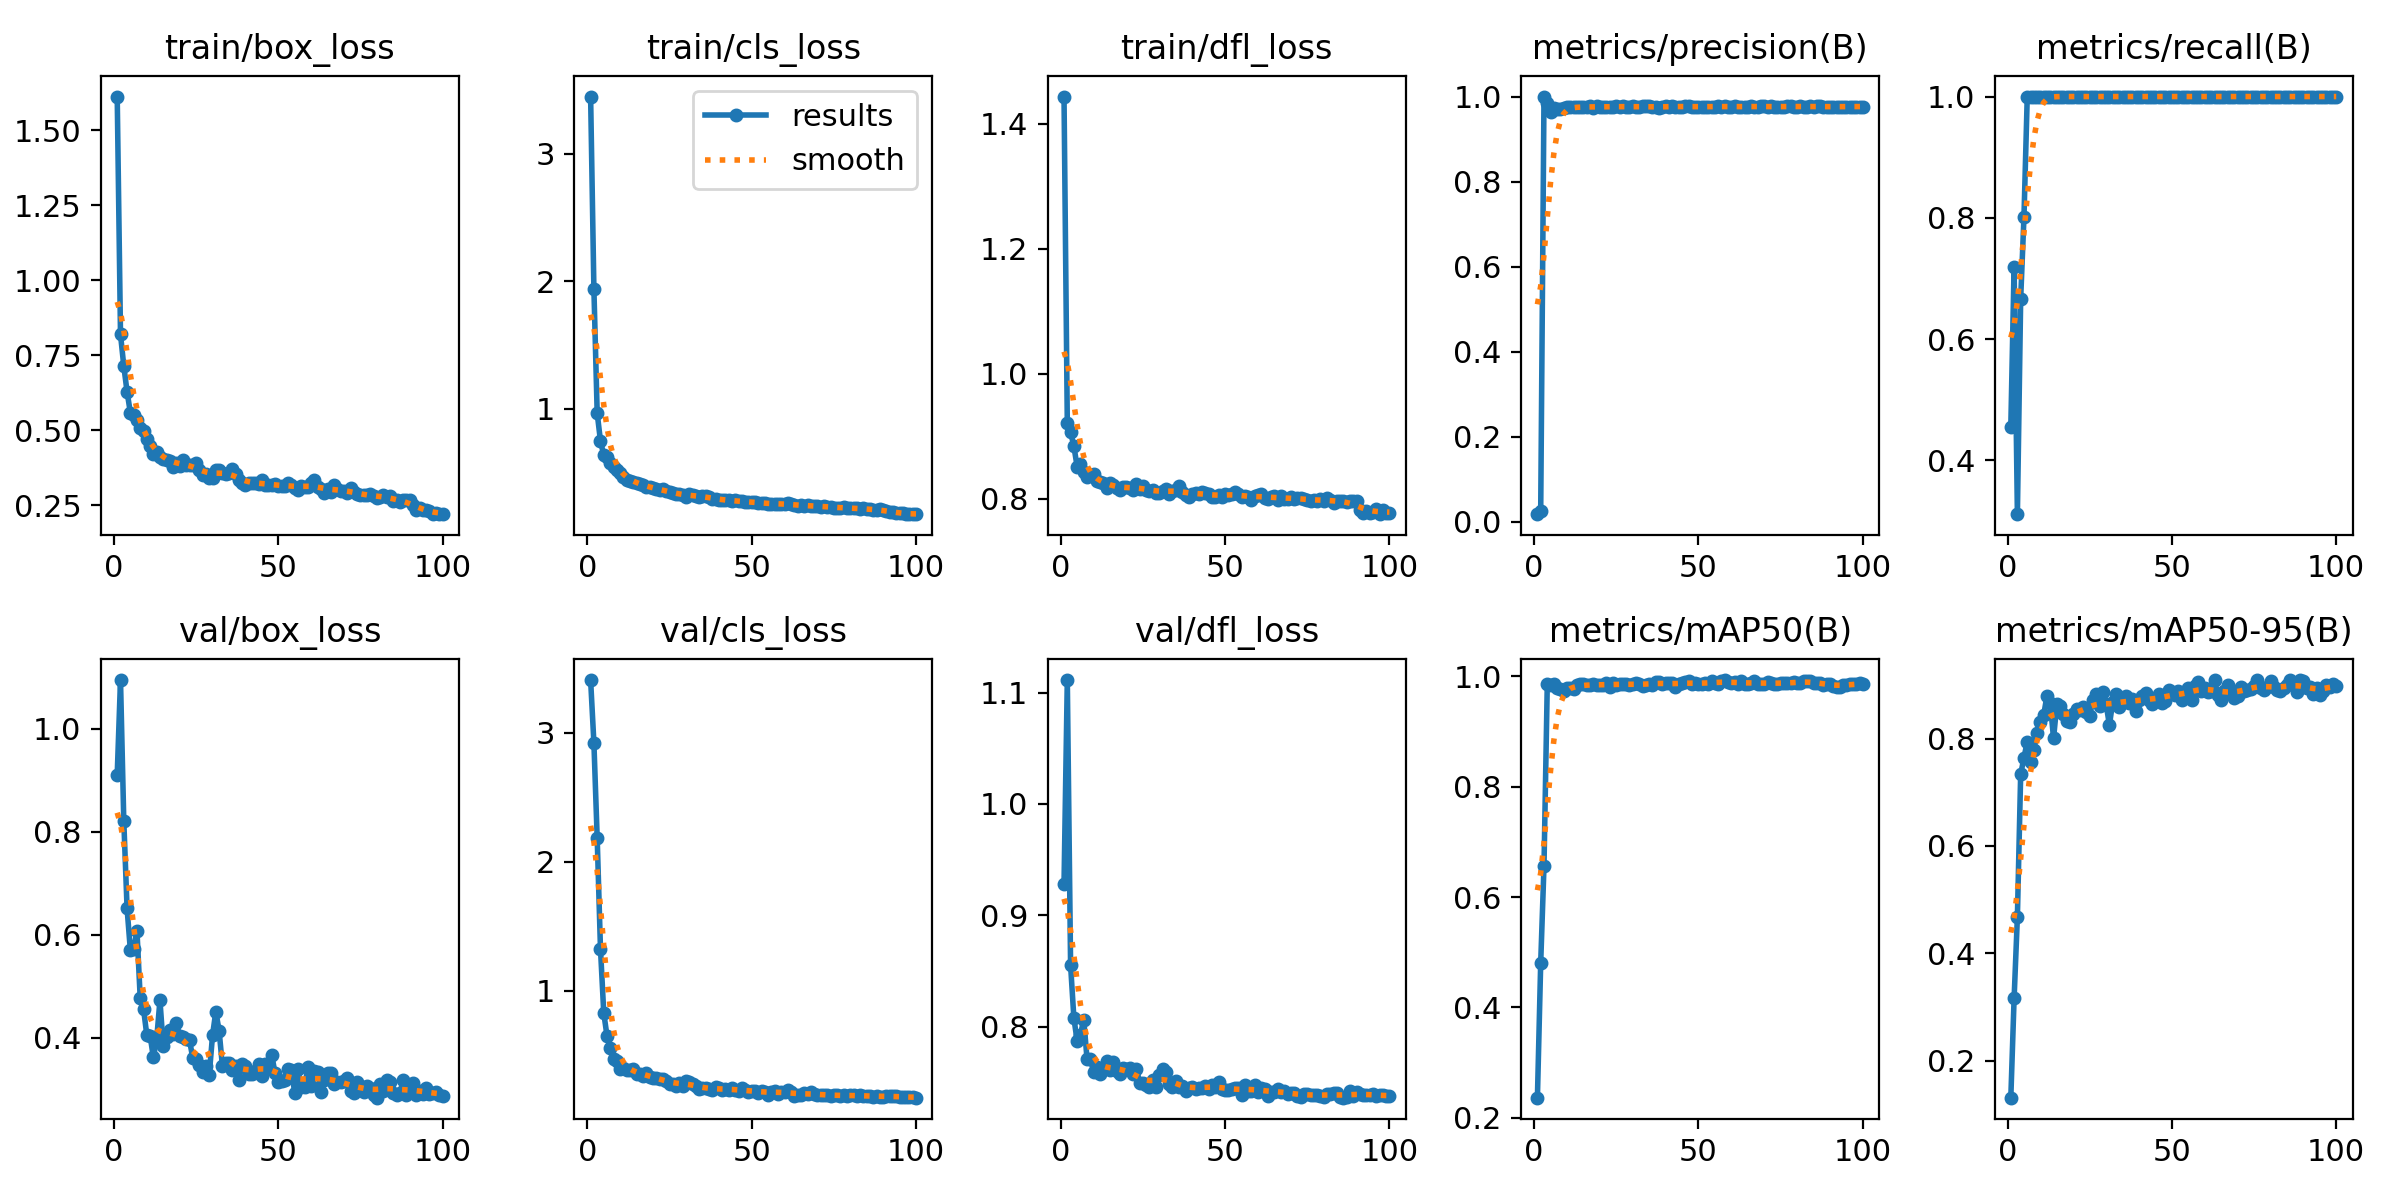

The table this chart was drawn from, first rows:
epoch, time, train/box_loss, train/cls_loss, train/dfl_loss, metrics/precision(B), metrics/recall(B), metrics/mAP50(B), metrics/mAP50-95(B), val/box_loss, val/cls_loss, val/dfl_loss, lr/pg0, lr/pg1, lr/pg2
1, 28.42, 1.613, 3.451, 1.444, 0.01818, 0.4556, 0.2365, 0.1308, 0.9115, 3.407, 0.928, 0.0002715, 0.0002715, 0.0002715
2, 55.38, 0.8194, 1.938, 0.9219, 0.02464, 0.7195, 0.4809, 0.3157, 1.095, 2.92, 1.111, 0.0005518, 0.0005518, 0.0005518
3, 82.45, 0.7141, 0.9629, 0.9066, 1, 0.3111, 0.6563, 0.468, 0.8215, 2.182, 0.8552, 0.0008264, 0.0008264, 0.0008264
4, 110, 0.6282, 0.745, 0.8839, 0.9857, 0.6667, 0.9858, 0.7337, 0.6514, 1.323, 0.8077, 0.001095, 0.001095, 0.001095
5, 137.6, 0.5585, 0.6323, 0.8512, 0.9643, 0.8012, 0.9847, 0.7645, 0.5703, 0.8258, 0.787, 0.001359, 0.001359, 0.001359
6, 166.5, 0.5497, 0.6188, 0.8548, 0.9732, 1, 0.9858, 0.7944, 0.5726, 0.646, 0.7929, 0.001358, 0.001358, 0.001358
7, 196.2, 0.5329, 0.5698, 0.8425, 0.97, 1, 0.979, 0.7569, 0.6084, 0.5577, 0.8063, 0.001344, 0.001344, 0.001344
8, 222.9, 0.5084, 0.5372, 0.8353, 0.9707, 1, 0.9772, 0.7786, 0.477, 0.472, 0.7712, 0.00133, 0.00133, 0.00133
9, 249.4, 0.4978, 0.5144, 0.8385, 0.9729, 1, 0.9743, 0.8113, 0.4564, 0.4516, 0.771, 0.001316, 0.001316, 0.001316
10, 275.9, 0.4695, 0.4936, 0.8397, 0.9744, 1, 0.9782, 0.8307, 0.4056, 0.3904, 0.7595, 0.001302, 0.001302, 0.001302
11, 303.2, 0.4489, 0.4617, 0.8287, 0.9752, 1, 0.9793, 0.8439, 0.4044, 0.4028, 0.7636, 0.001288, 0.001288, 0.001288
12, 329.8, 0.4215, 0.4415, 0.826, 0.9751, 1, 0.9778, 0.8801, 0.3622, 0.3845, 0.7574, 0.001273, 0.001273, 0.001273
13, 356.5, 0.4287, 0.434, 0.8248, 0.9745, 1, 0.9836, 0.8668, 0.3971, 0.3827, 0.7617, 0.001259, 0.001259, 0.001259
14, 383, 0.411, 0.4188, 0.8172, 0.9765, 1, 0.9861, 0.8005, 0.4729, 0.3895, 0.7696, 0.001245, 0.001245, 0.001245
15, 409.6, 0.4058, 0.4117, 0.8251, 0.9745, 1, 0.9853, 0.8643, 0.3834, 0.3497, 0.7609, 0.001231, 0.001231, 0.001231
16, 436.6, 0.4009, 0.4058, 0.8215, 0.9762, 1, 0.985, 0.8605, 0.4012, 0.355, 0.7681, 0.001217, 0.001217, 0.001217
17, 464.9, 0.3967, 0.4016, 0.8173, 0.9768, 1, 0.9839, 0.8454, 0.4145, 0.3415, 0.7603, 0.001203, 0.001203, 0.001203
18, 491.9, 0.3785, 0.3805, 0.8141, 0.9737, 1, 0.9853, 0.8336, 0.4078, 0.3648, 0.7574, 0.001189, 0.001189, 0.001189
19, 518.9, 0.39, 0.3844, 0.8186, 0.9768, 1, 0.9842, 0.8311, 0.4288, 0.3294, 0.7631, 0.001174, 0.001174, 0.001174
20, 545.9, 0.3797, 0.372, 0.8181, 0.9755, 1, 0.984, 0.8465, 0.4029, 0.3226, 0.7619, 0.00116, 0.00116, 0.00116
21, 572.8, 0.3996, 0.3714, 0.8177, 0.9766, 1, 0.9847, 0.8544, 0.4014, 0.3251, 0.7628, 0.001146, 0.001146, 0.001146
22, 599.9, 0.3841, 0.362, 0.8135, 0.9762, 1, 0.9876, 0.8531, 0.397, 0.3127, 0.7573, 0.001132, 0.001132, 0.001132
23, 627.2, 0.3839, 0.3638, 0.8236, 0.9744, 1, 0.9799, 0.8597, 0.3953, 0.3159, 0.7624, 0.001118, 0.001118, 0.001118
24, 654.4, 0.3827, 0.3534, 0.8155, 0.9764, 1, 0.9886, 0.8491, 0.3604, 0.3005, 0.7495, 0.001104, 0.001104, 0.001104
25, 681.7, 0.3907, 0.3432, 0.8197, 0.9768, 1, 0.9847, 0.8431, 0.3584, 0.2795, 0.7493, 0.001089, 0.001089, 0.001089
26, 710.6, 0.3669, 0.3393, 0.8145, 0.9766, 1, 0.9858, 0.8728, 0.3466, 0.2764, 0.748, 0.001075, 0.001075, 0.001075
27, 737.4, 0.3516, 0.3279, 0.8125, 0.9767, 1, 0.9865, 0.8824, 0.3346, 0.2618, 0.746, 0.001061, 0.001061, 0.001061
28, 764.4, 0.3553, 0.3292, 0.8139, 0.9759, 1, 0.9861, 0.8616, 0.3461, 0.2803, 0.7525, 0.001047, 0.001047, 0.001047
29, 791.5, 0.3414, 0.3169, 0.8085, 0.9757, 1, 0.9836, 0.8869, 0.3284, 0.2636, 0.7456, 0.001033, 0.001033, 0.001033
30, 822, 0.3417, 0.3085, 0.8089, 0.977, 1, 0.9858, 0.8639, 0.4051, 0.2997, 0.7566, 0.001019, 0.001019, 0.001019
31, 849.1, 0.3676, 0.3249, 0.812, 0.9749, 1, 0.9879, 0.8253, 0.4511, 0.2932, 0.7618, 0.001005, 0.001005, 0.001005
32, 876.3, 0.3673, 0.3219, 0.8151, 0.9761, 1, 0.9861, 0.8688, 0.4137, 0.2749, 0.7593, 0.0009904, 0.0009904, 0.0009904
33, 903.9, 0.3585, 0.3092, 0.8082, 0.9767, 1, 0.9825, 0.8835, 0.3454, 0.2595, 0.7488, 0.0009763, 0.0009763, 0.0009763
34, 932.2, 0.353, 0.3073, 0.8117, 0.977, 1, 0.9851, 0.8587, 0.3508, 0.24, 0.7461, 0.0009621, 0.0009621, 0.0009621
35, 959.1, 0.3589, 0.3117, 0.8146, 0.9768, 1, 0.9865, 0.874, 0.3511, 0.2426, 0.7512, 0.000948, 0.000948, 0.000948
36, 986.5, 0.3723, 0.3104, 0.8202, 0.9745, 1, 0.9847, 0.8794, 0.3378, 0.2414, 0.7462, 0.0009339, 0.0009339, 0.0009339
37, 1014, 0.3547, 0.3061, 0.8107, 0.9764, 1, 0.9897, 0.8659, 0.3457, 0.2375, 0.747, 0.0009197, 0.0009197, 0.0009197
38, 1040, 0.333, 0.2918, 0.8066, 0.9728, 1, 0.9904, 0.8734, 0.318, 0.2257, 0.7421, 0.0009056, 0.0009056, 0.0009056
39, 1067, 0.3243, 0.2877, 0.8034, 0.9765, 1, 0.9868, 0.8511, 0.3498, 0.2487, 0.7454, 0.0008914, 0.0008914, 0.0008914
40, 1095, 0.3189, 0.2792, 0.8081, 0.977, 1, 0.9871, 0.8721, 0.3444, 0.2416, 0.7462, 0.0008773, 0.0008773, 0.0008773
41, 1121, 0.3246, 0.2847, 0.8099, 0.9763, 1, 0.9871, 0.8798, 0.3303, 0.2323, 0.7442, 0.0008631, 0.0008631, 0.0008631
42, 1148, 0.3228, 0.28, 0.8068, 0.9769, 1, 0.9875, 0.8844, 0.3299, 0.2397, 0.7446, 0.000849, 0.000849, 0.000849
43, 1175, 0.3248, 0.2801, 0.8103, 0.9765, 1, 0.9808, 0.8713, 0.3365, 0.2284, 0.7448, 0.0008348, 0.0008348, 0.0008348
44, 1201, 0.3218, 0.2735, 0.8097, 0.9764, 1, 0.9865, 0.8653, 0.3499, 0.2483, 0.7463, 0.0008207, 0.0008207, 0.0008207
45, 1229, 0.3343, 0.2773, 0.8072, 0.9763, 1, 0.9879, 0.8734, 0.326, 0.2258, 0.7436, 0.0008065, 0.0008065, 0.0008065
46, 1256, 0.3176, 0.2706, 0.8029, 0.9768, 1, 0.9905, 0.8832, 0.3502, 0.2193, 0.748, 0.0007924, 0.0007924, 0.0007924
47, 1283, 0.3179, 0.2696, 0.8028, 0.9768, 1, 0.9915, 0.8673, 0.3433, 0.2411, 0.7459, 0.0007782, 0.0007782, 0.0007782
48, 1310, 0.316, 0.2676, 0.806, 0.976, 1, 0.9858, 0.8711, 0.3674, 0.2291, 0.7504, 0.0007641, 0.0007641, 0.0007641
49, 1336, 0.3206, 0.2674, 0.8031, 0.9759, 1, 0.9875, 0.8904, 0.3315, 0.2134, 0.7439, 0.0007499, 0.0007499, 0.0007499
50, 1363, 0.3142, 0.264, 0.8069, 0.9764, 1, 0.9862, 0.8867, 0.3145, 0.2247, 0.743, 0.0007358, 0.0007358, 0.0007358
51, 1391, 0.3131, 0.2623, 0.8054, 0.9759, 1, 0.9858, 0.8806, 0.3152, 0.224, 0.7429, 0.0007216, 0.0007216, 0.0007216
52, 1418, 0.3138, 0.2612, 0.8077, 0.9765, 1, 0.9879, 0.8881, 0.3187, 0.2093, 0.7437, 0.0007075, 0.0007075, 0.0007075
53, 1445, 0.3254, 0.2606, 0.8112, 0.9755, 1, 0.9868, 0.8721, 0.3398, 0.221, 0.7451, 0.0006934, 0.0006934, 0.0006934
54, 1472, 0.3165, 0.2563, 0.8069, 0.9764, 1, 0.9922, 0.8796, 0.3378, 0.2137, 0.7453, 0.0006792, 0.0006792, 0.0006792
55, 1499, 0.3078, 0.2495, 0.8031, 0.9764, 1, 0.9882, 0.8948, 0.2929, 0.1943, 0.7385, 0.0006651, 0.0006651, 0.0006651
56, 1526, 0.3013, 0.2493, 0.8045, 0.9768, 1, 0.9854, 0.8722, 0.3389, 0.2168, 0.7472, 0.0006509, 0.0006509, 0.0006509
57, 1553, 0.3133, 0.2522, 0.8028, 0.9762, 1, 0.9911, 0.8973, 0.3036, 0.221, 0.7425, 0.0006368, 0.0006368, 0.0006368
58, 1580, 0.3099, 0.2488, 0.7974, 0.9769, 1, 0.9933, 0.9061, 0.3045, 0.2014, 0.7423, 0.0006226, 0.0006226, 0.0006226
59, 1608, 0.3115, 0.2525, 0.8044, 0.9763, 1, 0.99, 0.8885, 0.3429, 0.2139, 0.7476, 0.0006085, 0.0006085, 0.0006085
60, 1636, 0.323, 0.25, 0.8051, 0.9761, 1, 0.9879, 0.8952, 0.307, 0.2099, 0.741, 0.0005943, 0.0005943, 0.0005943
... 40 more rows
